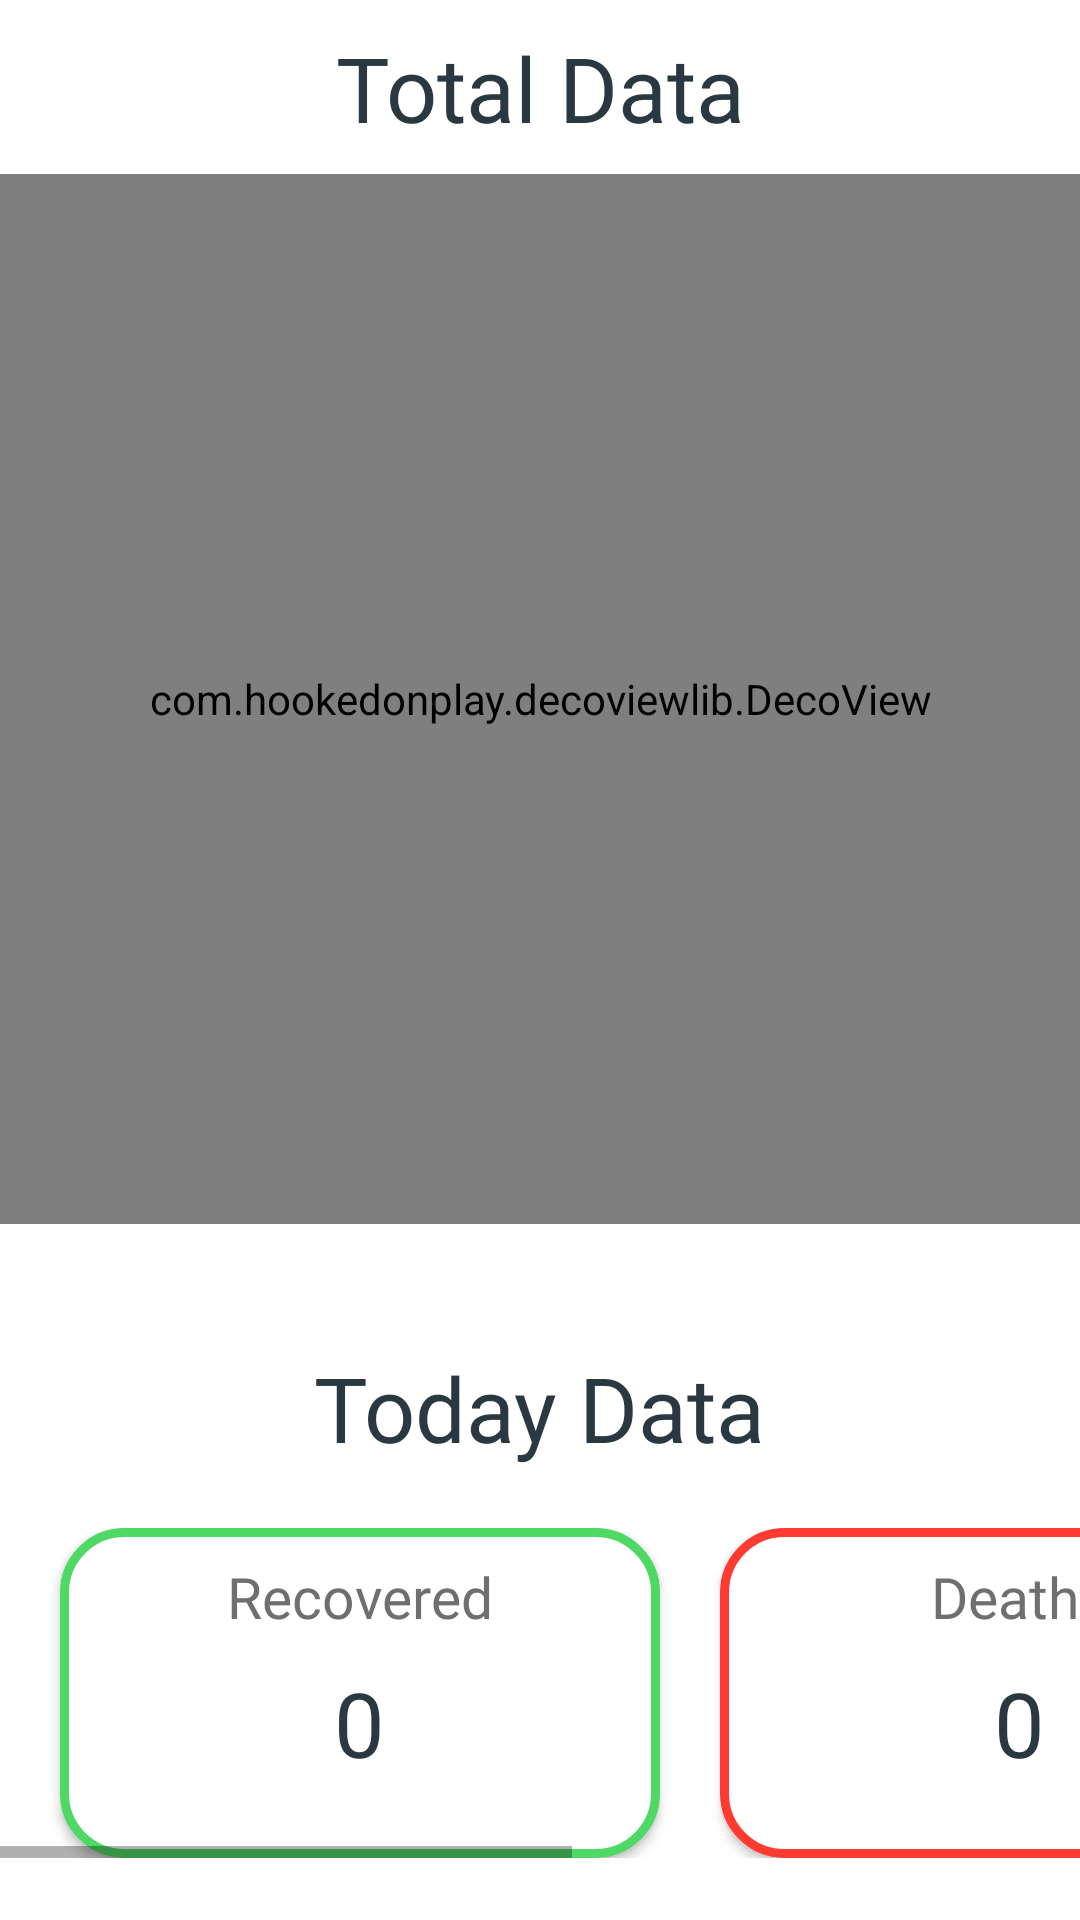

Produce the Android XML layout that renders to this screen, including the resource entries it uses.
<!-- AndroidManifest.xml: fallback theme Theme.MaterialComponents.DayNight.NoActionBar -->
<!-- res/layout/fragment_global_data.xml -->
<?xml version="1.0" encoding="utf-8"?>
<androidx.constraintlayout.motion.widget.MotionLayout xmlns:android="http://schemas.android.com/apk/res/android"
    xmlns:app="http://schemas.android.com/apk/res-auto"
    android:id="@+id/mlGlobalData"
    android:layout_width="match_parent"
    android:layout_height="match_parent"
    app:layoutDescription="@xml/fragment_global_data_scene">

    <TextView
        android:id="@+id/tvGlobalDataTotalLabel"
        style="@style/TextViewLabel"

        android:text="@string/total_data"
        android:textColor="@color/text_black"
        android:textSize="30sp"

        app:layout_constraintBottom_toTopOf="@+id/dvGlobalDataCircleTotalData"
        app:layout_constraintEnd_toEndOf="parent"
        app:layout_constraintStart_toStartOf="parent"
        app:layout_constraintTop_toTopOf="parent" />

    
    <com.hookedonplay.decoviewlib.DecoView
        android:id="@+id/dvGlobalDataCircleTotalData"
        android:layout_width="0dp"
        android:layout_height="350dp"
        app:dv_arc_gravity_horizontal="Center"
        app:dv_arc_gravity_vertical="Bottom"

        app:layout_constraintBottom_toBottomOf="parent"
        app:layout_constraintEnd_toEndOf="parent"
        app:layout_constraintStart_toStartOf="parent"
        app:layout_constraintTop_toTopOf="parent"
        app:layout_constraintVertical_bias="0.2" />

    <View
        android:id="@+id/vGlobalDataCasesCircle"
        style="@style/GlobalDataCircle"
        android:background="@drawable/shape_circle_orange"
        android:visibility="invisible"

        app:layout_constraintBottom_toBottomOf="@+id/tvGlobalDataCasesLabel"
        app:layout_constraintEnd_toStartOf="@+id/tvGlobalDataCasesLabel"
        app:layout_constraintStart_toEndOf="@+id/tvGlobalDataCasesLabel"
        app:layout_constraintTop_toTopOf="@+id/tvGlobalDataCasesLabel" />

    <TextView
        android:id="@+id/tvGlobalDataCasesLabel"
        style="@style/TextViewLabel"
        android:text="@string/cases"
        android:textSize="25sp"
        android:visibility="invisible"

        app:layout_constraintBottom_toBottomOf="@+id/dvGlobalDataCircleTotalData"
        app:layout_constraintEnd_toEndOf="parent"
        app:layout_constraintStart_toEndOf="@id/vGlobalDataCasesCircle"
        app:layout_constraintTop_toTopOf="@+id/dvGlobalDataCircleTotalData"
        app:layout_constraintVertical_bias="0.25" />

    <TextView
        android:id="@+id/tvGlobalDataCases"
        style="@style/TextViewNumber"

        android:layout_width="0dp"
        android:layout_height="50dp"
        android:layout_marginStart="100dp"
        android:layout_marginEnd="100dp"
        android:visibility="invisible"

        app:autoSizeMaxTextSize="37sp"
        app:autoSizeMinTextSize="26sp"
        app:autoSizeStepGranularity="1sp"
        app:autoSizeTextType="uniform"

        app:layout_constraintEnd_toEndOf="parent"
        app:layout_constraintStart_toStartOf="parent"
        app:layout_constraintTop_toBottomOf="@+id/tvGlobalDataCasesLabel" />
    

    
    <View
        android:id="@+id/vGlobalDataRecoveredCircle"
        style="@style/GlobalDataCircle"
        android:background="@drawable/shape_circle_green"
        android:visibility="invisible"

        app:layout_constraintBottom_toBottomOf="@+id/tvGlobalDataRecoveredLabel"
        app:layout_constraintEnd_toStartOf="@+id/tvGlobalDataRecoveredLabel"
        app:layout_constraintTop_toTopOf="@+id/tvGlobalDataRecoveredLabel" />

    <TextView
        android:id="@+id/tvGlobalDataRecoveredLabel"
        style="@style/TextViewLabel"
        android:layout_marginTop="5dp"
        android:text="@string/recovered"
        android:textSize="17sp"
        android:visibility="invisible"

        app:layout_constraintEnd_toEndOf="@+id/tvGlobalDataRecovered"
        app:layout_constraintHorizontal_bias="0.57"
        app:layout_constraintStart_toStartOf="@+id/tvGlobalDataRecovered"
        app:layout_constraintTop_toBottomOf="@+id/tvGlobalDataCases" />

    <TextView
        android:id="@+id/tvGlobalDataRecovered"
        style="@style/TextViewNumber"

        android:layout_width="0dp"
        android:layout_height="30dp"
        android:layout_marginStart="20dp"
        android:layout_marginEnd="20dp"
        android:visibility="invisible"

        app:autoSizeMaxTextSize="24sp"
        app:autoSizeMinTextSize="20sp"
        app:autoSizeStepGranularity="1sp"
        app:autoSizeTextType="uniform"

        app:layout_constraintEnd_toEndOf="@+id/tvGlobalDataCases"
        app:layout_constraintStart_toStartOf="@+id/tvGlobalDataCases"
        app:layout_constraintTop_toBottomOf="@+id/tvGlobalDataRecoveredLabel" />
    

    
    <View
        android:id="@+id/vGlobalDataDeathsCircle"
        style="@style/GlobalDataCircle"
        android:background="@drawable/shape_circle_red"
        android:visibility="invisible"

        app:layout_constraintBottom_toBottomOf="@+id/tvGlobalDataDeathsLabel"
        app:layout_constraintEnd_toStartOf="@+id/tvGlobalDataDeathsLabel"
        app:layout_constraintTop_toTopOf="@+id/tvGlobalDataDeathsLabel" />

    <TextView
        android:id="@+id/tvGlobalDataDeathsLabel"
        style="@style/TextViewLabel"
        android:layout_marginTop="10dp"
        android:text="@string/deaths"
        android:textSize="14sp"
        android:visibility="invisible"

        app:layout_constraintEnd_toEndOf="@+id/tvGlobalDataDeaths"
        app:layout_constraintHorizontal_bias="0.6"
        app:layout_constraintStart_toEndOf="@+id/vGlobalDataRecoveredCircle"
        app:layout_constraintStart_toStartOf="@+id/tvGlobalDataDeaths"
        app:layout_constraintTop_toBottomOf="@+id/tvGlobalDataRecovered" />

    <TextView
        android:id="@+id/tvGlobalDataDeaths"
        style="@style/TextViewNumber"

        android:layout_width="0dp"
        android:layout_height="25dp"
        android:layout_marginStart="20dp"
        android:layout_marginEnd="20dp"
        android:visibility="invisible"

        app:autoSizeMaxTextSize="17sp"
        app:autoSizeMinTextSize="14sp"
        app:autoSizeStepGranularity="1sp"
        app:autoSizeTextType="uniform"

        app:layout_constraintEnd_toEndOf="@+id/tvGlobalDataRecovered"
        app:layout_constraintStart_toStartOf="@+id/tvGlobalDataRecovered"
        app:layout_constraintTop_toBottomOf="@+id/tvGlobalDataDeathsLabel" />
    


    <LinearLayout
       android:id="@+id/llGlobalDataTodayBlock"
        android:layout_width="0dp"
        android:layout_height="wrap_content"

        app:layout_constraintBottom_toBottomOf="parent"
        app:layout_constraintEnd_toEndOf="parent"
        app:layout_constraintStart_toStartOf="parent"
        app:layout_constraintTop_toBottomOf="@+id/dvGlobalDataCircleTotalData">

        <include
            android:id="@+id/iTodayDataBlock"
            layout="@layout/block_today_data" />
    </LinearLayout>

</androidx.constraintlayout.motion.widget.MotionLayout>
<!-- res/layout/block_today_data.xml (included above) -->
<?xml version="1.0" encoding="utf-8"?>
<LinearLayout xmlns:android="http://schemas.android.com/apk/res/android"
    xmlns:app="http://schemas.android.com/apk/res-auto"
    android:layout_width="match_parent"
    android:layout_height="match_parent"
    android:orientation="vertical">

    <TextView
        android:id="@+id/tvTodayDataLabel"
        style="@style/TextViewLabel"

        android:layout_marginTop="20dp"
        android:text="@string/today_data"
        android:textColor="@color/text_black"
        android:textSize="30sp" />

    <HorizontalScrollView
        android:layout_width="wrap_content"
        android:layout_height="wrap_content"
        android:layout_marginTop="20dp"
        android:layout_gravity="center"

        app:layout_constraintStart_toStartOf="parent"
        app:layout_constraintTop_toBottomOf="@+id/tvTodayDataLabel">

        <LinearLayout
            android:gravity="center"
            android:layout_width="wrap_content"
            android:layout_height="wrap_content"
            android:orientation="horizontal">

            
            <androidx.cardview.widget.CardView
                android:id="@+id/cvRecovered"
                android:layout_width="wrap_content"
                android:layout_height="wrap_content"
                android:layout_marginHorizontal="20dp"
                app:cardCornerRadius="@dimen/corner_border_global_today_data">

                <View
                    android:id="@+id/vRecovered"
                    style="@style/TodayDataBox"
                    android:background="@drawable/bg_global_today_data_block_green" />

                <TextView
                    android:id="@+id/tvRecoveredLabel"
                    style="@style/TextViewLabel.GlobalDataTodayCardsLabel"
                    android:text="@string/recovered" />

                <TextView
                    android:id="@+id/tvRecovered"
                    style="@style/TextViewNumber.TodayDataBoxContent"

                    app:autoSizeMaxTextSize="30sp"
                    app:autoSizeMinTextSize="20sp"
                    app:autoSizeStepGranularity="1sp"
                    app:autoSizeTextType="uniform" />

            </androidx.cardview.widget.CardView>
            


            
            <androidx.cardview.widget.CardView
                android:id="@+id/cvDeaths"
                android:layout_width="wrap_content"
                android:layout_height="wrap_content"
                app:cardCornerRadius="@dimen/corner_border_global_today_data">

                <View
                    android:id="@+id/vDeaths"
                    style="@style/TodayDataBox"
                    android:background="@drawable/bg_global_today_data_block_red" />

                <TextView
                    android:id="@+id/tvDeathsLabel"
                    style="@style/TextViewLabel.GlobalDataTodayCardsLabel"
                    android:text="@string/deaths" />

                <TextView
                    android:id="@+id/tvDeaths"
                    style="@style/TextViewNumber.TodayDataBoxContent"

                    app:autoSizeMaxTextSize="30sp"
                    app:autoSizeMinTextSize="20sp"
                    app:autoSizeStepGranularity="1sp"
                    app:autoSizeTextType="uniform" />

            </androidx.cardview.widget.CardView>
            


            
            <androidx.cardview.widget.CardView
                android:id="@+id/cvNewCases"
                android:layout_width="wrap_content"
                android:layout_height="wrap_content"
                android:layout_marginHorizontal="20dp"
                app:cardCornerRadius="@dimen/corner_border_global_today_data">

                <View
                    android:id="@+id/vNewCases"
                    style="@style/TodayDataBox"
                    android:background="@drawable/bg_global_today_data_block_orange" />

                <TextView
                    android:id="@+id/tvNewCasesLabel"
                    style="@style/TextViewLabel.GlobalDataTodayCardsLabel"
                    android:text="@string/new_cases" />

                <TextView
                    android:id="@+id/tvNewCases"
                    style="@style/TextViewNumber.TodayDataBoxContent"

                    app:autoSizeMaxTextSize="30sp"
                    app:autoSizeMinTextSize="20sp"
                    app:autoSizeStepGranularity="1sp"
                    app:autoSizeTextType="uniform" />

            </androidx.cardview.widget.CardView>
            

        </LinearLayout>
    </HorizontalScrollView>
</LinearLayout>
<!-- resources referenced by this layout -->
<resources>
  <color name="text_black">#2A3841</color>
  <dimen name="corner_border_global_today_data">20dp</dimen>
  <!-- drawable bg_global_today_data_block_red (drawable) -->
  <?xml version="1.0" encoding="UTF-8"?>
  <shape xmlns:android="http://schemas.android.com/apk/res/android">
      <solid android:color="@color/white" />
      <stroke
          android:width="@dimen/size_border_global_today_data"
          android:color="@color/color_red_deaths" />
      <corners android:radius="@dimen/corner_border_global_today_data" />
  </shape>
  <!-- drawable shape_circle_green (drawable) -->
  <?xml version="1.0" encoding="utf-8"?>
  <shape xmlns:android="http://schemas.android.com/apk/res/android"
      android:shape="oval">
  
      <solid android:color="@color/color_green_recovered" />
  
      <size
          android:width="1dp"
          android:height="1dp" />
  
  </shape>
  <!-- drawable shape_circle_orange (drawable) -->
  <?xml version="1.0" encoding="utf-8"?>
  <shape xmlns:android="http://schemas.android.com/apk/res/android"
      android:shape="oval">
  
      <solid android:color="@color/color_orange_cases" />
  
      <size
          android:width="1dp"
          android:height="1dp" />
  
  </shape>
  <!-- drawable shape_circle_red (drawable) -->
  <?xml version="1.0" encoding="utf-8"?>
  <shape xmlns:android="http://schemas.android.com/apk/res/android"
      android:shape="oval">
  
      <solid android:color="@color/color_red_deaths" />
  
      <size
          android:width="1dp"
          android:height="1dp" />
  
  </shape>
  <string name="cases">Cases</string>
  <string name="deaths">Deaths</string>
  <string name="new_cases">New Cases</string>
  <string name="recovered">Recovered</string>
  <string name="today_data">Today Data</string>
  <string name="total_data">Total Data</string>
  <style name="GlobalDataCircle">
          <item name="android:layout_width">10dp</item>
          <item name="android:layout_height">10dp</item>
          <item name="android:layout_marginEnd">4dp</item>
      </style>
  <style name="TextViewLabel">
          <item name="android:lines">1</item>
          <item name="android:layout_width">wrap_content</item>
          <item name="android:layout_height">wrap_content</item>
          <item name="android:layout_gravity">center</item>
          <item name="android:textColor">@color/text_label_gray</item>
          <item name="android:fontFamily">@font/roboto_condensed_bold</item>
      </style>
  <style name="TextViewLabel.GlobalDataTodayCardsLabel">
          <item name="android:textSize">19sp</item>
          <item name="android:translationZ">@dimen/elevation_medium</item>
          <item name="android:layout_gravity">top|center</item>
          <item name="android:layout_marginTop">10dp</item>
      </style>
  <style name="TextViewNumber.TodayDataBoxContent">
          <item name="android:layout_width">match_parent</item>
          <item name="android:layout_marginTop">10dp</item>
          <item name="android:layout_gravity">center</item>
          <item name="android:textSize">30sp</item>
          <item name="android:translationZ">@dimen/elevation_medium</item>
      </style>
  <style name="TodayDataBox">
          <item name="android:layout_width">200dp</item>
          <item name="android:layout_height">110dp</item>
          <item name="android:orientation">vertical</item>
          <item name="android:translationZ">@dimen/elevation_medium</item>
      </style>
  <color name="white">#FFFFFFFF</color>
  <dimen name="size_border_global_today_data">3dp</dimen>
  <color name="color_green_recovered">#4ED864</color>
  <color name="color_orange_cases">#FFBF00</color>
  <color name="color_red_deaths">#FF3B31</color>
  <color name="text_label_gray">#6F6F6F</color>
  <dimen name="elevation_medium">3dp</dimen>
</resources>
